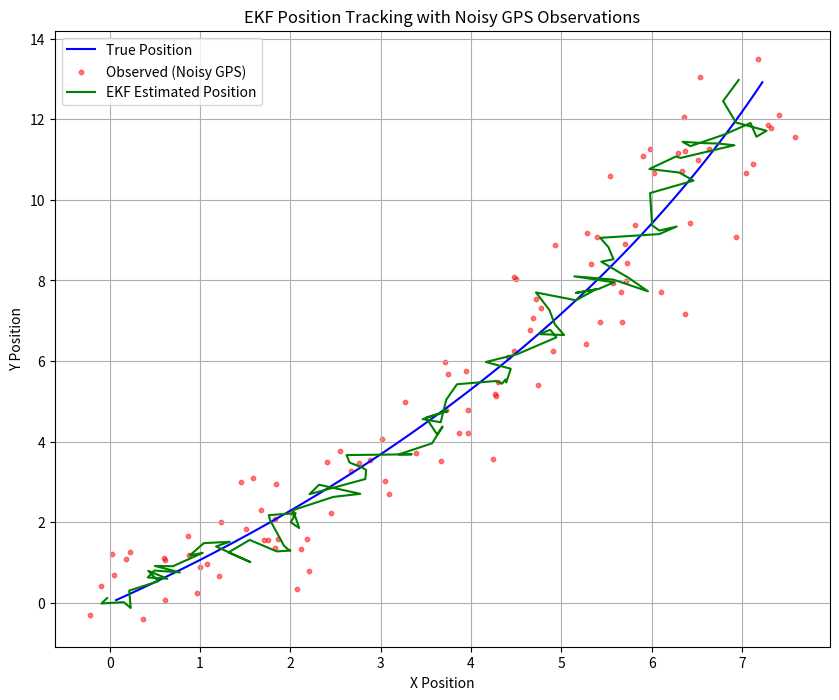

Recreate this plot in Python.
import numpy as np
import matplotlib.pyplot as plt

# Simulation settings
dt = 0.1  # time step
steps = 100  # number of steps

# Initialize state vector [x, y, v, theta, a, omega]
true_x = np.array([0, 0, 1, np.pi/4, 0.1, 0.05])  # initial true state
estimated_x = np.array([0, 0, 0, 0, 0, 0])  # initial estimated state

# Covariance matrices
P = np.eye(6) * 0.1  # initial covariance
Q = np.diag([0.1, 0.1, 0.05, 0.05, 0.01, 0.01])  # process noise
R = np.diag([0.5, 0.5])  # measurement noise

# Observation matrix H
H = np.array([
    [1, 0, 0, 0, 0, 0],
    [0, 1, 0, 0, 0, 0]
])

# Initialize lists to store true, observed, and estimated positions
true_positions = []
observed_positions = []
estimated_positions = []

# State transition and Jacobian functions
def state_transition(x, dt):
    x_new = np.zeros_like(x)
    x_new[0] = x[0] + x[2] * np.cos(x[3]) * dt
    x_new[1] = x[1] + x[2] * np.sin(x[3]) * dt
    x_new[2] = x[2] + x[4] * dt
    x_new[3] = x[3] + x[5] * dt
    x_new[4] = x[4]
    x_new[5] = x[5]
    return x_new

def jacobian_F(x, dt):
    F = np.eye(6)
    F[0, 2] = np.cos(x[3]) * dt
    F[0, 3] = -x[2] * np.sin(x[3]) * dt
    F[1, 2] = np.sin(x[3]) * dt
    F[1, 3] = x[2] * np.cos(x[3]) * dt
    F[2, 4] = dt
    F[3, 5] = dt
    return F

# Prediction and update functions
def predict(x, P, Q, dt):
    F = jacobian_F(x, dt)
    x = state_transition(x, dt)
    P = F @ P @ F.T + Q
    return x, P

def update(x, P, z, H, R):
    y = z - H @ x
    S = H @ P @ H.T + R
    K = P @ H.T @ np.linalg.inv(S)
    x = x + K @ y
    P = (np.eye(len(x)) - K @ H) @ P
    return x, P

# Simulate EKF with noisy observations
for _ in range(steps):
    # True position
    true_x = state_transition(true_x, dt)
    true_positions.append(true_x[:2])

    # Noisy observation (GPS-like)
    z = true_x[:2] + np.random.normal(0, 0.5, 2)
    observed_positions.append(z)

    # EKF Prediction and Update
    estimated_x, P = predict(estimated_x, P, Q, dt)
    estimated_x, P = update(estimated_x, P, z, H, R)
    estimated_positions.append(estimated_x[:2])

# Convert lists to arrays for easy plotting
true_positions = np.array(true_positions)
observed_positions = np.array(observed_positions)
estimated_positions = np.array(estimated_positions)

# Plot results
plt.figure(figsize=(10, 8))
plt.plot(true_positions[:, 0], true_positions[:, 1], label='True Position', color='blue')
plt.scatter(observed_positions[:, 0], observed_positions[:, 1], label='Observed (Noisy GPS)', color='red', s=10, alpha=0.5)
plt.plot(estimated_positions[:, 0], estimated_positions[:, 1], label='EKF Estimated Position', color='green')
plt.xlabel('X Position')
plt.ylabel('Y Position')
plt.legend()
plt.title('EKF Position Tracking with Noisy GPS Observations')
plt.grid()
plt.show()
